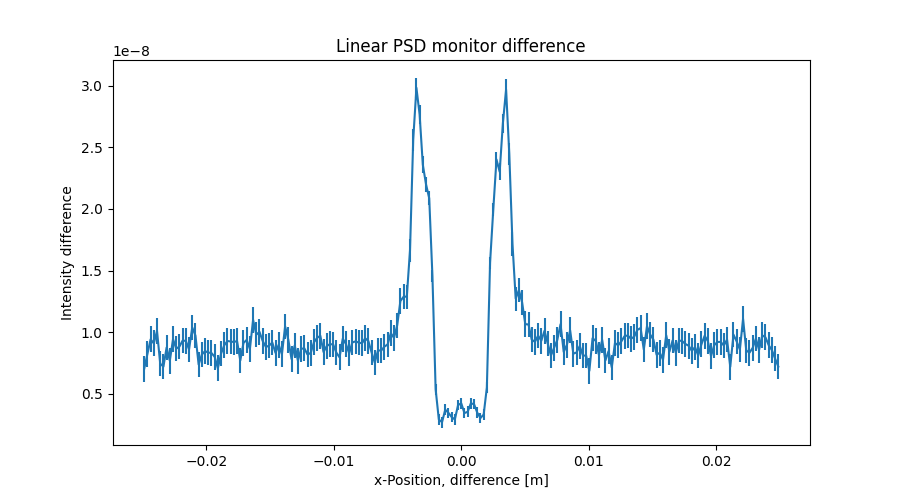

Source data for this figure (header and first rows):
x_axis, Intensity, Error
-2.487437186000000106e-02, 7.019716962000000231e-09, 1.044809572000000072e-09
-2.462311558000000039e-02, 8.219640120999999402e-09, 1.042365098999999933e-09
-2.437185929999999973e-02, 9.411625628000000807e-09, 1.042718705000000015e-09
-2.412060301999999906e-02, 9.083641083999999488e-09, 1.044735090000000102e-09
-2.386934673000000104e-02, 1.008355447000000025e-08, 1.043992786000000076e-09
-2.361809045000000037e-02, 7.435839464000000092e-09, 1.042713107999999918e-09
-2.336683416999999971e-02, 7.191820901000000112e-09, 1.043699152000000053e-09
-2.311557788999999905e-02, 8.751654017999999480e-09, 1.044542543999999911e-09
-2.286432160999999838e-02, 7.675722574000000714e-09, 1.045197723000000082e-09
-2.261306533000000119e-02, 9.419620789999999370e-09, 1.045948130000000036e-09
-2.236180905000000052e-02, 8.655624530000000470e-09, 1.044460267000000062e-09
-2.211055275999999903e-02, 8.823637751999999936e-09, 1.043687104000000025e-09
-2.185929647999999836e-02, 9.307594043999999271e-09, 1.043407974000000051e-09
-2.160804020000000117e-02, 9.283517949999999979e-09, 1.042971535000000084e-09
-2.135678392000000050e-02, 8.591577191999999796e-09, 1.043075577000000005e-09
-2.110552763999999984e-02, 1.037166554000000042e-08, 1.044084141999999899e-09
-2.085427135999999917e-02, 9.723602678999999180e-09, 1.044858312000000058e-09
-2.060301507999999851e-02, 7.359732420999999948e-09, 1.043483774000000019e-09
-2.035175879000000049e-02, 8.175751324000000294e-09, 1.044334953000000011e-09
-2.010050250999999982e-02, 8.455449884000000678e-09, 1.043730262000000085e-09
-1.984924622999999916e-02, 8.335834031999999173e-09, 1.044504674999999900e-09
-1.959798994999999849e-02, 8.299744771000000225e-09, 1.045144513000000036e-09
-1.934673367000000130e-02, 7.995441521999999882e-09, 1.044210941000000051e-09
-1.909547739000000063e-02, 7.051562555999999638e-09, 1.045581850999999935e-09
-1.884422110999999997e-02, 8.251903400000000681e-09, 1.044694493999999958e-09
-1.859296481999999848e-02, 8.931868832999999672e-09, 1.043545827999999923e-09
-1.834170854000000128e-02, 9.275676137999999842e-09, 1.043829973000000007e-09
-1.809045226000000062e-02, 9.231711216999999364e-09, 1.045182231000000057e-09
-1.783919597999999995e-02, 9.191789729000000673e-09, 1.043236875999999988e-09
-1.758793969999999929e-02, 9.271888882000000191e-09, 1.042155705000000045e-09
-1.733668341999999862e-02, 7.683791136999999662e-09, 1.043908706000000033e-09
-1.708542714000000143e-02, 9.115754130999999398e-09, 1.044299871999999928e-09
-1.683417084999999994e-02, 9.363828025000000524e-09, 1.045907728000000095e-09
-1.658291456999999927e-02, 8.627688051000000368e-09, 1.045632885999999908e-09
-1.633165828999999861e-02, 1.099527315000000040e-08, 1.042768148000000051e-09
-1.608040201000000141e-02, 9.791975361000000501e-09, 1.041467469000000081e-09
-1.582914573000000075e-02, 1.001599403999999925e-08, 1.043562730999999968e-09
-1.557788945000000008e-02, 9.276580607000000649e-09, 1.044439499000000068e-09
-1.532663316999999942e-02, 8.788394557999999424e-09, 1.044340390000000015e-09
-1.507537687999999966e-02, 8.899778566999999232e-09, 1.044456748000000040e-09
-1.482412060000000073e-02, 9.147787314000000717e-09, 1.045345275000000059e-09
-1.457286432000000007e-02, 8.307810009999999504e-09, 1.043936728000000040e-09
-1.432160803999999940e-02, 8.971790587000000002e-09, 1.042357347000000059e-09
-1.407035176000000047e-02, 8.195808242999999278e-09, 1.043814872999999950e-09
-1.381909547999999981e-02, 1.046375071999999988e-08, 1.043742469000000055e-09
-1.356783919999999914e-02, 9.380006398000000370e-09, 1.043348095999999956e-09
-1.331658290999999938e-02, 7.807816450999999875e-09, 1.042769477000000036e-09
-1.306532663000000045e-02, 8.919824028000000817e-09, 1.043414040999999967e-09
-1.281407034999999979e-02, 7.675994958999999282e-09, 1.043571564000000045e-09
-1.256281407000000086e-02, 8.635649390999999762e-09, 1.042145151000000014e-09
-1.231155779000000020e-02, 8.683845277000000398e-09, 1.042958852999999962e-09
-1.206030150999999953e-02, 8.171658082999999636e-09, 1.044645247999999951e-09
-1.180904523000000060e-02, 8.307528880999999868e-09, 1.045694190999999928e-09
-1.155778894000000084e-02, 9.168114005000000464e-09, 1.046524270000000018e-09
-1.130653266000000018e-02, 9.531830515000000076e-09, 1.043228669000000052e-09
-1.105527637999999951e-02, 9.700047407000000442e-09, 1.043006611000000040e-09
-1.080402010000000058e-02, 8.379692608000000410e-09, 1.045519593999999933e-09
-1.055276381999999992e-02, 8.867613819999999385e-09, 1.044478740000000070e-09
-1.030150753999999926e-02, 9.019812768999999264e-09, 1.044387140999999971e-09
-1.005025126000000033e-02, 8.995848437000000162e-09, 1.044119319999999979e-09
... 139 more rows
